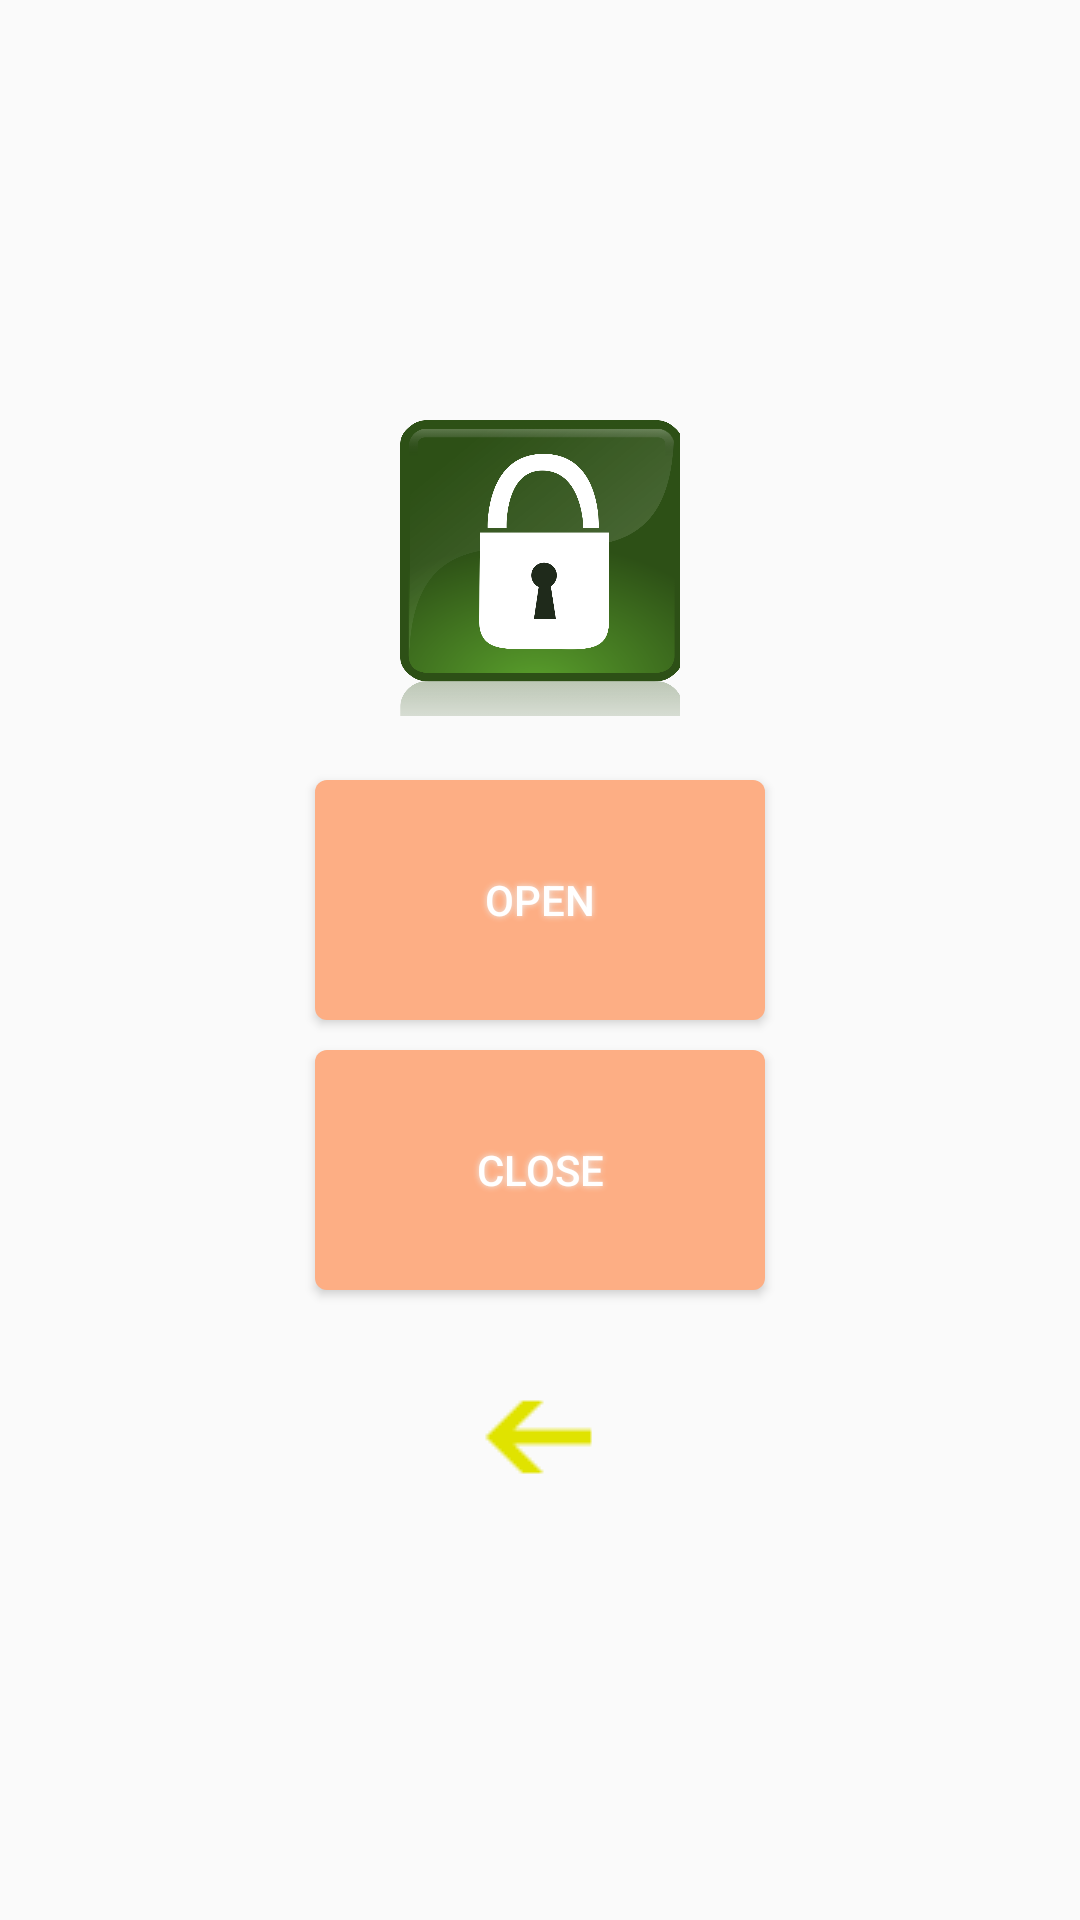

Produce the Android XML layout that renders to this screen, including the resource entries it uses.
<!-- AndroidManifest.xml: application theme AppTheme -->
<!-- res/layout/control_doorlock.xml -->
<?xml version="1.0" encoding="utf-8"?>
<LinearLayout xmlns:android="http://schemas.android.com/apk/res/android"
    android:layout_width="match_parent"
    android:layout_height="match_parent"
    android:gravity="center"
    android:orientation="vertical">

    <ImageView
        android:layout_width="100dp"
        android:layout_height="100dp"
        android:src="@drawable/close"
        android:layout_marginBottom="20dp"
        android:id="@+id/image_state"/>

    <Button
        android:id="@+id/btn_open"
        android:layout_width="150dp"
        android:layout_height="80dp"
        android:layout_marginBottom="10dp"
        android:layout_marginTop="0dp"
        android:background="@drawable/buttonshape"
        android:gravity="center"
        android:onClick="onClick"
        android:shadowColor="#EDEDED"
        android:shadowDx="0"
        android:shadowDy="0"

        android:shadowRadius="5"
        android:text="OPEN"
        android:textColor="#FFFFFF" />

    <Button
        android:id="@+id/btn_close"
        android:layout_width="150dp"
        android:layout_height="80dp"
        android:layout_marginBottom="10dp"
        android:layout_marginTop="0dp"
        android:background="@drawable/buttonshape"
        android:gravity="center"
        android:onClick="onClick"
        android:shadowColor="#EDEDED"
        android:shadowDx="0"
        android:shadowDy="0"
        android:shadowRadius="5"
        android:text="CLOSE"
        android:textColor="#FFFFFF" />

    <ImageButton

        android:id="@+id/btn_image_back"
        android:layout_width="40dp"
        android:layout_height="40dp"
        android:layout_gravity="center_horizontal"
        android:layout_marginTop="20dp"
        android:background="@null"
        android:onClick="onClick"
        android:src="@drawable/menu_back"
        android:visibility="visible" />


</LinearLayout>
<!-- resources referenced by this layout -->
<resources>
  <!-- drawable buttonshape (drawable) -->
  <?xml version="1.0" encoding="utf-8"?>
  <shape xmlns:android="http://schemas.android.com/apk/res/android" android:shape="rectangle" >
      <corners
          android:radius="4dp"
          />
      <solid
          android:color="#FDAE84"
          />
      <padding
          android:left="0dp"
          android:top="0dp"
          android:right="0dp"
          android:bottom="0dp"
          />
      <size
          />
      <stroke
  
          />
  </shape>
  <!-- drawable close: png bitmap (drawable, 90841 bytes) -->
  <!-- drawable menu_back: png bitmap (drawable, 482 bytes) -->
  <style name="AppTheme" parent="Theme.AppCompat.Light.DarkActionBar">
          
          <item name="colorPrimary">@color/colorPrimary</item>
          <item name="colorPrimaryDark">@color/colorPrimaryDark</item>
          <item name="colorAccent">@color/colorAccent</item>
      </style>
  <color name="colorPrimary">#3F51B5</color>
  <color name="colorPrimaryDark">#303F9F</color>
  <color name="colorAccent">#FF4081</color>
</resources>
